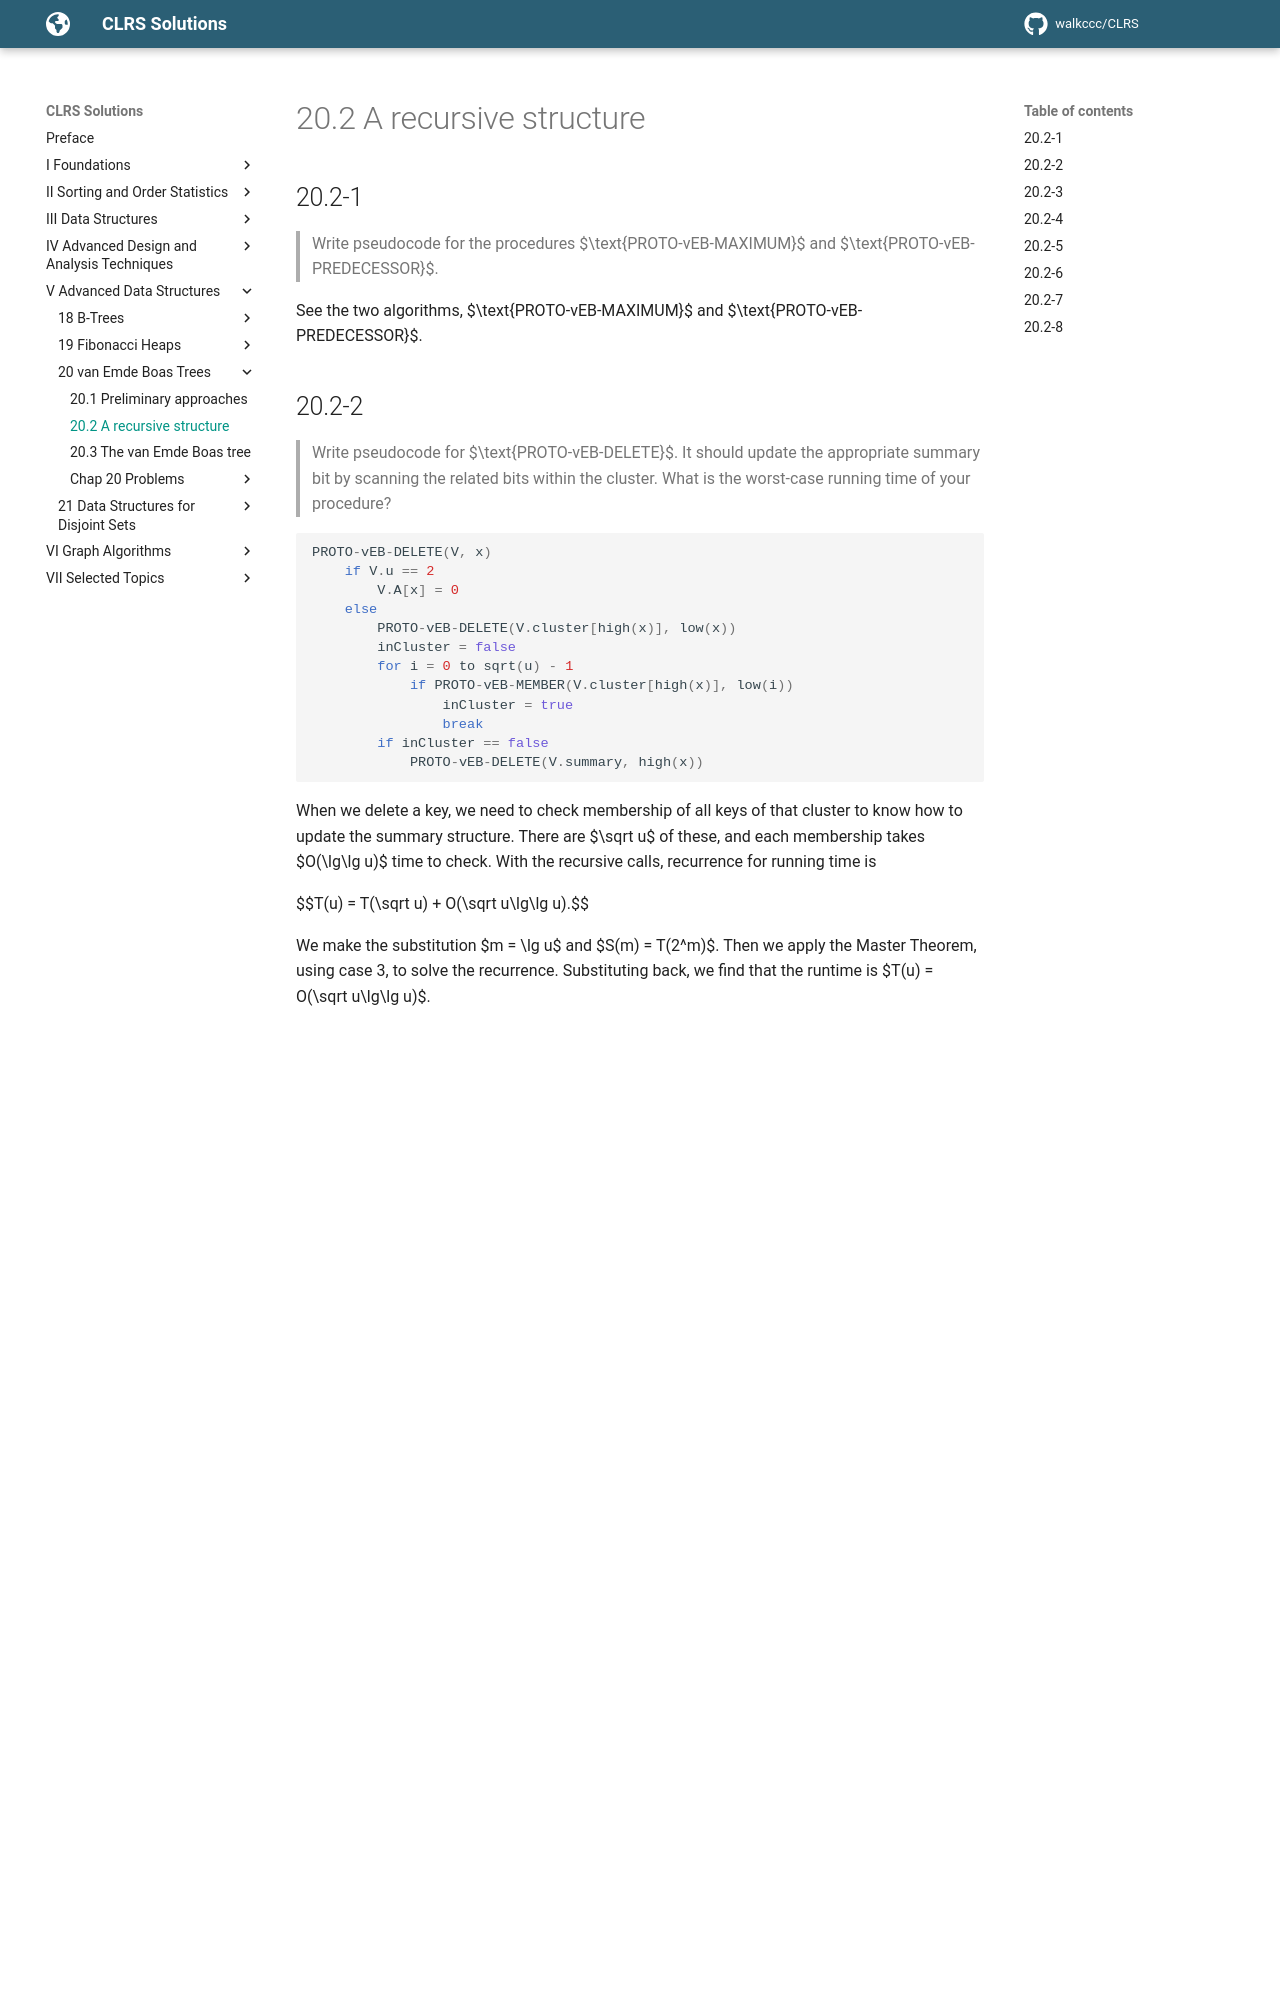

repository: walkccc/CLRS · page: Chap20/20.2/index.html · generator: mkdocs

## 20.2-1

> Write pseudocode for the procedures $\text{PROTO-vEB-MAXIMUM}$ and $\text{PROTO-vEB-PREDECESSOR}$.

See the two algorithms, $\text{PROTO-vEB-MAXIMUM}$ and $\text{PROTO-vEB-PREDECESSOR}$.

## 20.2-2

> Write pseudocode for $\text{PROTO-vEB-DELETE}$. It should update the appropriate summary bit by scanning the related bits within the cluster. What is the worst-case running time of your procedure?

```cpp
PROTO-vEB-DELETE(V, x)
    if V.u == 2
        V.A[x] = 0
    else
        PROTO-vEB-DELETE(V.cluster[high(x)], low(x))
        inCluster = false
        for i = 0 to sqrt(u) - 1
            if PROTO-vEB-MEMBER(V.cluster[high(x)], low(i))
                inCluster = true
                break
        if inCluster == false
            PROTO-vEB-DELETE(V.summary, high(x))
```

When we delete a key, we need to check membership of all keys of that cluster to know how to update the summary structure. There are $\sqrt u$ of these, and each membership takes $O(\lg\lg u)$ time to check. With the recursive calls, recurrence for running time is

$$T(u) = T(\sqrt u) + O(\sqrt u\lg\lg u).$$

We make the substitution $m = \lg u$ and $S(m) = T(2^m)$. Then we apply the Master Theorem, using case 3, to solve the recurrence. Substituting back, we find that the runtime is $T(u) = O(\sqrt u\lg\lg u)$.

## 20.2-3

> Add the attribute $n$ to each $\text{proto-vEB}$ structure, giving the number of elements currently in the set it represents, and write pseudocode for $\text{PROTO-vEB-DELETE}$ that uses the attribute $n$ to decide when to reset summary bits to $0$. What is the worst-case running time of your procedure? What other procedures need to change because of the new attribute? Do these changes affect their running times?

We would keep the same as before, but insert immediately after the else, a check of whether $n = 1$. If it doesn't continue as usual, but if it does, then we can just immediately set the summary bit to $0$, null out the pointer in the table, and be done immediately. This has the upside that it can sometimes save up to $\lg\lg u$. The procedure has the big downside that the number of elements that are in the set could be as high as $\lg(\lg u)$, in which case $\lg u$ many bits are needed to store $n$.

## 20.2-4

> Modify the $\text{proto-vEB}$ structure to support duplicate keys.

The array $A$ found in a proto van Emde Boas structure of size $2$ should now support integers, instead of just bits. All other pats of the structure will remain the same. The integer will store the number of duplicates at that position. The modifications to insert, delete, minimum, successor, etc will be minor. Only the base cases will need to be updated.

## 20.2-5

> Modify the $\text{proto-vEB}$ structure to support keys that have associated satellite data.

The only modification necessary would be for the $u = 2$ trees. They would need to also include a length two array that had pointers to the corresponding satellite data which would be populated in case the corresponding entry in $A$ were $1$.
